Run: headless pygame with SDL's dummy video driver; simulated clock (each Clock.tick advances the game by its frame time, no real sleeping); random seed 0; keys injected as events and as key.get_pressed() state; no mouse input; restart key SPACE tapped at the start of phases 3 and 4.
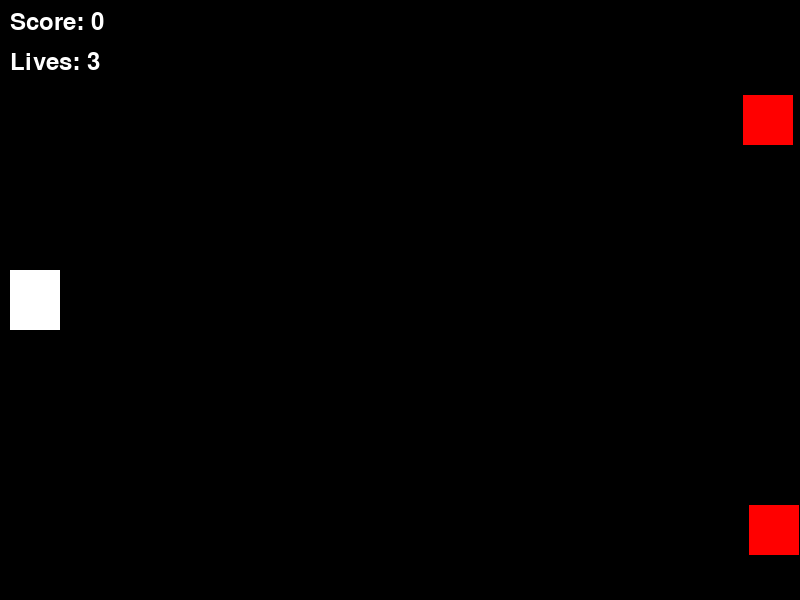
Frame 1 of 4 · flips 1–60 · no input
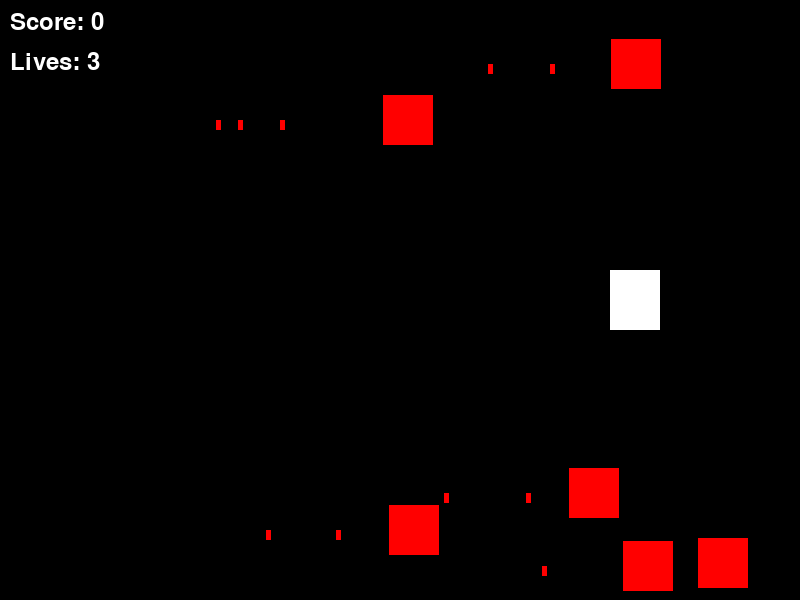
Frame 2 of 4 · flips 61–180 · tapped SPACE, RETURN · held RIGHT (→), D
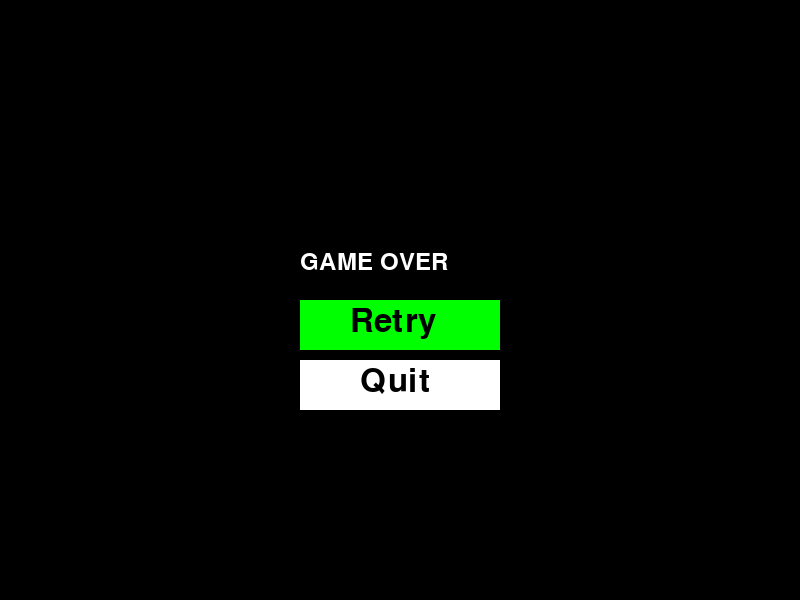
Frame 3 of 4 · flips 181–300 · tapped SPACE · held DOWN (↓), S
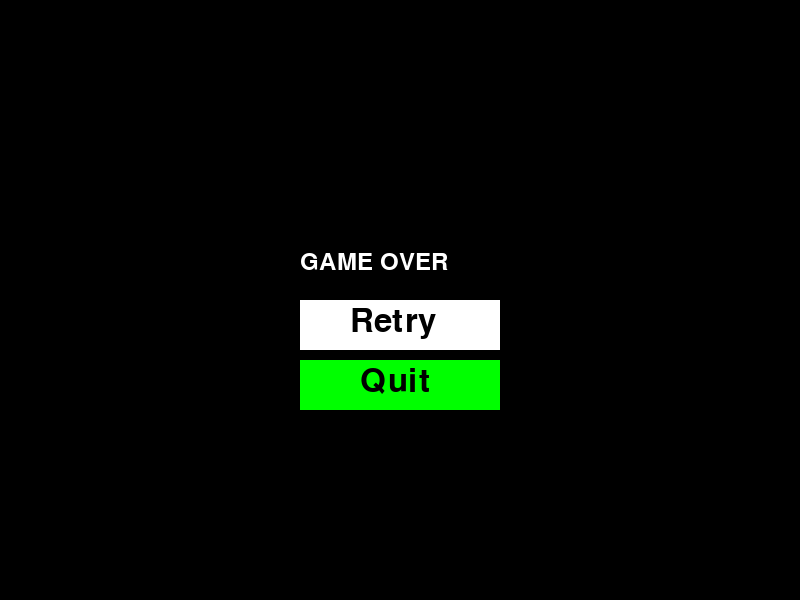
Frame 4 of 4 · flips 301–420 · tapped SPACE · held LEFT (←), A, UP (↑), W

The pygame program that drew these frames:

import pygame
import random

# Pygameの初期化
pygame.init()

# 画面のサイズ
screen_width = 800
screen_height = 600
screen = pygame.display.set_mode((screen_width, screen_height))

# 色の定義
white = (255, 255, 255)
black = (0, 0, 0)
red = (255, 0, 0)
green = (0, 255, 0)
blue = (0, 0, 255)

# プレイヤー設定
player_width = 50
player_height = 60
player_speed = 5

# 敵設定
enemy_width = 50
enemy_height = 50
enemy_speed = 3
enemy_beam_speed = 5

# ビーム設定
beam_width = 5
beam_height = 10
beam_speed = 7

# プレイヤー画像の読み込み
player_img = pygame.Surface((player_width, player_height))
player_img.fill(white)  # 仮のプレイヤー画像として白い四角を使用

# 敵画像の読み込み
enemy_img = pygame.Surface((enemy_width, enemy_height))
enemy_img.fill(red)  # 仮の敵画像として赤い四角を使用

# ゲームの変数
player_x = 10
player_y = screen_height // 2 - player_height // 2
player_lives = 3
score = 0

# ビームと敵のリスト
beams = []
enemy_beams = []
enemies = []

# フォント設定
font = pygame.font.Font(None, 36)

# ボタンの設定
button_font = pygame.font.Font(None, 48)
retry_button_rect = pygame.Rect(screen_width // 2 - 100, screen_height // 2, 200, 50)
quit_button_rect = pygame.Rect(screen_width // 2 - 100, screen_height // 2 + 60, 200, 50)
selected_button = 'retry'

def show_game_over():
    screen.fill(black)
    game_over_text = font.render("GAME OVER", True, white)
    screen.blit(game_over_text, (screen_width // 2 - 100, screen_height // 2 - 50))

    # リトライボタン
    pygame.draw.rect(screen, green if selected_button == 'retry' else white, retry_button_rect)
    retry_text = button_font.render("Retry", True, black)
    screen.blit(retry_text, (retry_button_rect.x + 50, retry_button_rect.y + 5))

    # 終了ボタン
    pygame.draw.rect(screen, green if selected_button == 'quit' else white, quit_button_rect)
    quit_text = button_font.render("Quit", True, black)
    screen.blit(quit_text, (quit_button_rect.x + 60, quit_button_rect.y + 5))

    pygame.display.flip()

def reset_game():
    global player_x, player_y, player_lives, score, beams, enemy_beams, enemies
    player_x = 10
    player_y = screen_height // 2 - player_height // 2
    player_lives = 3
    score = 0
    beams = []
    enemy_beams = []
    enemies = []

# ゲームループ
running = True
game_over = False
clock = pygame.time.Clock()

while running:
    for event in pygame.event.get():
        if event.type == pygame.QUIT:
            running = False
        if game_over:
            if event.type == pygame.KEYDOWN:
                if event.key == pygame.K_UP or event.key == pygame.K_DOWN:
                    selected_button = 'retry' if selected_button == 'quit' else 'quit'
                if event.key == pygame.K_SPACE or event.key == pygame.K_RETURN:
                    if selected_button == 'retry':
                        reset_game()
                        game_over = False
                    elif selected_button == 'quit':
                        running = False
    
    if not game_over:
        # プレイヤーの移動
        keys = pygame.key.get_pressed()
        if keys[pygame.K_LEFT] and player_x > 0:
            player_x -= player_speed
        if keys[pygame.K_RIGHT] and player_x < screen_width - player_width:
            player_x += player_speed
        if keys[pygame.K_UP] and player_y > 0:
            player_y -= player_speed
        if keys[pygame.K_DOWN] and player_y < screen_height - player_height:
            player_y += player_speed
        if keys[pygame.K_SPACE]:
            beams.append([player_x + player_width, player_y + player_height // 2])
        
        # ビームの位置更新
        for beam in beams:
            beam[0] += beam_speed
            if beam[0] > screen_width:
                beams.remove(beam)
        
        # 新しい敵を追加
        if random.randint(1, 20) == 1:
            enemies.append([screen_width, random.randint(0, screen_height - enemy_height)])
        
        # 敵の位置更新
        for enemy in enemies:
            enemy[0] -= enemy_speed
            if random.randint(1, 50) == 1:
                enemy_beams.append([enemy[0], enemy[1] + enemy_height // 2])
            if enemy[0] < 0:
                enemies.remove(enemy)
        
        # 敵ビームの位置更新
        for enemy_beam in enemy_beams:
            enemy_beam[0] -= enemy_beam_speed
            if enemy_beam[0] < 0:
                enemy_beams.remove(enemy_beam)
        
        # 衝突判定
        for enemy in enemies:
            for beam in beams:
                if (enemy[0] < beam[0] < enemy[0] + enemy_width and
                        enemy[1] < beam[1] < enemy[1] + enemy_height):
                    enemies.remove(enemy)
                    beams.remove(beam)
                    score += 10
            if (enemy[0] < player_x + player_width and
                    enemy[0] + enemy_width > player_x and
                    enemy[1] < player_y + player_height and
                    enemy[1] + enemy_height > player_y):
                enemies.remove(enemy)
                player_lives -= 1
                if player_lives == 0:
                    game_over = True
        
        for enemy_beam in enemy_beams:
            if (enemy_beam[0] < player_x + player_width and
                    enemy_beam[0] + beam_width > player_x and
                    enemy_beam[1] < player_y + player_height and
                    enemy_beam[1] + beam_height > player_y):
                enemy_beams.remove(enemy_beam)
                player_lives -= 1
                if player_lives == 0:
                    game_over = True
        
        # 画面の描画
        screen.fill(black)
        
        # プレイヤーの描画
        screen.blit(player_img, (player_x, player_y))
        
        # ビームの描画
        for beam in beams:
            pygame.draw.rect(screen, white, (beam[0], beam[1], beam_width, beam_height))
        
        # 敵の描画
        for enemy in enemies:
            screen.blit(enemy_img, (enemy[0], enemy[1]))
        
        # 敵ビームの描画
        for enemy_beam in enemy_beams:
            pygame.draw.rect(screen, red, (enemy_beam[0], enemy_beam[1], beam_width, beam_height))
        
        # スコアとライフの描画
        score_text = font.render(f'Score: {score}', True, white)
        lives_text = font.render(f'Lives: {player_lives}', True, white)
        screen.blit(score_text, (10, 10))
        screen.blit(lives_text, (10, 50))
        
        pygame.display.flip()
        clock.tick(60)
    else:
        show_game_over()

pygame.quit()
